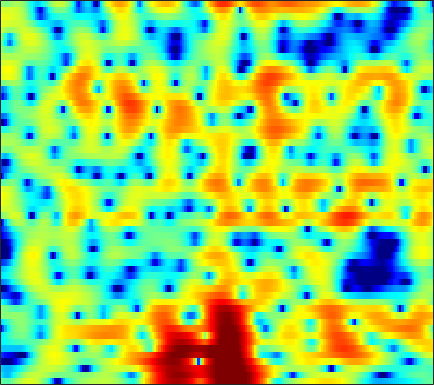

The data file committed next to this chart (first rows):
-0.6437, -1.1562, -1.5878, -1.6414, -1.3998, -0.78504, 0.004425, 0.61782, 1.3881, 2.0554, 2.5763, 2.8737, 3.1379, 3.2472, 3.2243, 3.0451, 2.6956, 2.2943, 1.587, 0.65079, -0.56136, -1.6867, -3.6112, -6.1585
-4.963, -5.845, -6.749, -6.947, -6.52, -5.397, -4.022, -2.995, -1.736, -0.6449, 0.2732, 0.8519, 1.478, 1.95, 2.203, 2.41, 2.477, 2.44, 2.276, 1.996, 1.622, 1.294, 0.8283, 0.3727
-6.232, -6.628, -6.99, -7.101, -7.003, -6.635, -6.054, -5.505, -4.66, -3.74, -2.816, -2.137, -1.272, -0.4784, 0.05447, 0.6925, 1.232, 1.574, 1.943, 2.22, 2.404, 2.489, 2.534, 2.505
-14.65, -17.44, -21.68, -22.68, -20.33, -17.22, -14.81, -13.35, -11.64, -10, -8.382, -7.178, -5.555, -4.009, -2.916, -1.581, -0.3999, 0.3795, 1.282, 2.029, 2.632, 2.99, 3.355, 3.599
-11.11, -12.03, -13.03, -13.74, -14.13, -14.6, -15.43, -16.6, -19.69, -27.96, -25.98, -17.73, -11.88, -8.039, -5.821, -3.437, -1.534, -0.3551, 0.9559, 1.998, 2.81, 3.284, 3.754, 4.061
-6.391, -6.374, -6.401, -6.477, -6.519, -6.553, -6.583, -6.597, -6.58, -6.424, -6, -5.477, -4.533, -3.422, -2.564, -1.443, -0.4022, 0.3182, 1.204, 1.982, 2.63, 3.033, 3.435, 3.678
-4.865, -4.495, -4.036, -3.615, -3.32, -2.988, -2.725, -2.55, -2.353, -2.172, -2.005, -1.876, -1.721, -1.58, -1.472, -1.324, -1.139, -0.9484, -0.6076, -0.1309, 0.4566, 0.9476, 1.601, 2.198
-5.216, -4.638, -3.799, -2.915, -2.31, -1.629, -1.083, -0.7652, -0.4765, -0.3345, -0.3926, -0.5766, -1.042, -1.793, -2.55, -3.901, -5.686, -7.278, -9.051, -8.578, -6.027, -3.984, -1.635, 0.2479
-14.14, -10.44, -6.99, -4.607, -3.273, -1.936, -0.9553, -0.4181, 0.04306, 0.2313, 0.152, -0.0569, -0.5489, -1.293, -2.03, -3.256, -4.703, -5.796, -6.861, -6.654, -5.1, -3.572, -1.586, 0.1244
-5.633, -4.892, -3.695, -2.547, -1.807, -0.9738, -0.3282, 0.02146, 0.2777, 0.3418, 0.2211, 0.03272, -0.337, -0.8427, -1.302, -1.93, -2.478, -2.734, -2.82, -2.592, -2.058, -1.48, -0.5294, 0.4845
0.2201, 0.1928, 0.2002, 0.2744, 0.3541, 0.4816, 0.5692, 0.5849, 0.5395, 0.414, 0.1855, -0.08516, -0.6322, -1.422, -2.198, -3.526, -5.213, -6.598, -8.003, -7.754, -5.816, -4.052, -1.918, -0.1655
0.5274, 0.122, -0.4018, -0.8895, -1.228, -1.6, -1.864, -1.947, -1.89, -1.712, -1.539, -1.501, -1.611, -1.951, -2.412, -3.421, -5.002, -6.481, -8.173, -7.884, -5.576, -3.508, -1.101, 0.7708
-3.64, -4.404, -5.508, -6.827, -8, -9.856, -11.61, -12.12, -10.88, -8.562, -6.381, -5.035, -3.632, -2.64, -2.107, -1.605, -1.253, -1.047, -0.7203, -0.2463, 0.3933, 0.9318, 1.687, 2.432
-9.943, -10.63, -11.23, -11.8, -12.4, -13.63, -15.27, -15.89, -13.82, -10.43, -7.47, -5.669, -3.68, -2.158, -1.278, -0.3515, 0.3977, 0.8535, 1.329, 1.712, 2.059, 2.295, 2.554, 2.777
-29.73, -26.45, -16.92, -12.96, -11.07, -9.303, -7.943, -6.971, -5.601, -4.233, -2.857, -1.862, -0.6604, 0.3622, 1.008, 1.704, 2.204, 2.464, 2.681, 2.732, 2.642, 2.498, 2.242, 1.913
-8.795, -8.7, -7.983, -6.81, -5.843, -4.561, -3.329, -2.429, -1.312, -0.2817, 0.6765, 1.339, 2.101, 2.716, 3.087, 3.439, 3.589, 3.566, 3.362, 2.944, 2.263, 1.57, 0.3943, -1.09
-5.319, -5.095, -4.604, -3.908, -3.308, -2.423, -1.472, -0.7517, 0.157, 1.023, 1.811, 2.323, 2.888, 3.318, 3.522, 3.632, 3.562, 3.372, 2.908, 2.2, 1.225, 0.2724, -1.363, -3.498
-6.562, -6.293, -5.701, -4.917, -4.215, -3.165, -2.042, -1.216, -0.1629, 0.8262, 1.69, 2.226, 2.799, 3.202, 3.375, 3.404, 3.24, 2.979, 2.437, 1.687, 0.7828, 0.004391, -1.125, -2.251
-11.49, -11.35, -10.55, -9.112, -7.745, -5.774, -3.867, -2.534, -0.9011, 0.513, 1.667, 2.389, 3.144, 3.629, 3.831, 3.883, 3.645, 3.294, 2.594, 1.617, 0.3923, -0.6254, -2.016, -3.224
-23.29, -28.04, -26.44, -18.3, -14.01, -9.641, -6.258, -4.157, -1.765, 0.1531, 1.681, 2.609, 3.572, 4.197, 4.468, 4.583, 4.362, 3.969, 3.135, 1.862, 0.009473, -1.86, -5.451, -11.82
-29.98, -27.21, -22.79, -18.4, -15.12, -11.17, -7.861, -5.703, -3.244, -1.258, 0.3868, 1.38, 2.406, 3.156, 3.525, 3.753, 3.73, 3.522, 2.984, 2.184, 1.09, 0.0875, -1.317, -2.546
-22.45, -20.86, -17.86, -14.96, -12.79, -10.08, -7.651, -5.985, -4.034, -2.399, -0.9947, -0.1137, 0.8248, 1.559, 1.965, 2.305, 2.469, 2.486, 2.354, 2.097, 1.76, 1.467, 1.128, 0.8729
-14.51, -13.72, -12.34, -10.72, -9.37, -7.621, -5.948, -4.763, -3.392, -2.175, -1.167, -0.5454, 0.1709, 0.7117, 1.031, 1.388, 1.614, 1.722, 1.809, 1.796, 1.736, 1.677, 1.558, 1.491
-12.52, -11.57, -9.791, -7.77, -6.349, -4.699, -3.278, -2.415, -1.488, -0.7742, -0.2979, -0.04788, 0.193, 0.3763, 0.5154, 0.7398, 1.001, 1.184, 1.393, 1.525, 1.517, 1.441, 1.244, 1.003
-19.52, -11.94, -6.702, -3.51, -1.834, -0.2234, 0.856, 1.35, 1.676, 1.594, 1.131, 0.6071, -0.345, -1.204, -1.531, -1.366, -0.5395, 0.2197, 1.03, 1.561, 1.655, 1.417, 0.721, -0.5895
-0.1657, 0.1375, 0.8582, 1.747, 2.3, 2.854, 3.096, 3.05, 2.661, 1.773, 0.3404, -1.267, -4.496, -10.34, -22.11, -13.22, -6.262, -3.592, -1.419, -0.2594, 0.2155, 0.1235, -0.5579, -2.029
2.887, 2.763, 2.682, 2.611, 2.534, 2.353, 2.021, 1.658, 0.9516, 0.0482, -1.159, -2.207, -3.707, -5.138, -5.743, -5.909, -5.24, -4.646, -3.81, -3.176, -2.757, -2.531, -2.423, -2.281
3.85, 3.615, 3.298, 2.925, 2.624, 2.14, 1.57, 1.066, 0.3192, -0.5186, -1.409, -2.075, -2.919, -3.637, -4.084, -4.503, -4.82, -4.962, -5.18, -5.273, -5.275, -5.114, -4.593, -3.799
4.373, 4.101, 3.69, 3.241, 2.853, 2.241, 1.527, 0.9015, -0.003148, -1.049, -2.018, -2.743, -3.542, -4.113, -4.481, -4.824, -5.358, -5.83, -6.864, -8.391, -10.38, -11.56, -10.54, -7.576
3.574, 3.317, 3.018, 2.726, 2.426, 1.916, 1.157, 0.4094, -0.9223, -2.631, -4.729, -6.358, -7.882, -7.8, -7, -5.896, -5.24, -5.193, -5.709, -7.098, -9.309, -10.97, -9.889, -6.151
-1.601, -1.46, -0.8951, -0.3574, -0.05534, 0.06363, -0.1974, -0.7008, -1.861, -3.715, -6.72, -9.997, -15.22, -12.21, -8.505, -5.388, -3.434, -2.566, -1.84, -1.489, -1.179, -0.9065, -0.2692, 0.592
-17.51, -11.65, -7.655, -5.333, -4.088, -2.97, -2.26, -2.004, -1.937, -2.212, -2.616, -2.922, -3.048, -2.708, -2.211, -1.354, -0.5361, 0.02341, 0.6037, 1.078, 1.434, 1.703, 2.017, 2.353
-10.88, -10.87, -9.962, -8.392, -7.037, -5.293, -3.748, -2.809, -1.81, -1.102, -0.5668, -0.2452, 0.1409, 0.5242, 0.7949, 1.149, 1.436, 1.633, 1.817, 1.924, 1.931, 1.926, 1.852, 1.798
-11.85, -16.12, -21.24, -13.85, -9.884, -6.265, -3.771, -2.337, -0.8838, 0.2301, 1.029, 1.51, 1.997, 2.346, 2.534, 2.675, 2.716, 2.648, 2.444, 2.076, 1.601, 1.145, 0.4984, -0.1303
-5.138, -6.391, -7.012, -5.992, -4.698, -2.857, -1.271, -0.2701, 0.7843, 1.622, 2.236, 2.592, 2.931, 3.147, 3.232, 3.241, 3.117, 2.892, 2.401, 1.626, 0.5047, -0.6533, -2.618, -5.192
0.1565, -0.1307, -0.3303, -0.2367, -0.02785, 0.3928, 0.825, 1.113, 1.431, 1.61, 1.739, 1.77, 1.805, 1.85, 1.894, 1.952, 1.919, 1.825, 1.486, 0.8577, -0.2297, -1.388, -3.599, -6.713
1.768, 1.626, 1.512, 1.434, 1.418, 1.359, 1.254, 1.093, 0.7577, 0.2184, -0.4995, -1.093, -1.777, -2.058, -1.88, -1.242, -0.4353, 0.1078, 0.607, 0.7854, 0.6371, 0.3457, -0.26, -0.9359
1.025, 0.9131, 0.8721, 0.8979, 0.9239, 0.8922, 0.719, 0.44, -0.262, -1.399, -3.28, -5.409, -9.949, -16.3, -12.52, -6.513, -2.975, -1.217, 0.3918, 1.397, 1.994, 2.206, 2.285, 2.172
-3.439, -3.621, -3.393, -2.689, -2.106, -1.379, -0.9358, -0.8211, -1.003, -1.609, -2.623, -3.651, -5.069, -5.734, -5.181, -3.436, -1.506, -0.2378, 1.097, 2.07, 2.699, 2.984, 3.16, 3.126
-14.8, -18.88, -13.64, -8.662, -6.293, -4.097, -2.696, -1.993, -1.4, -1.145, -1.07, -1.056, -1.017, -0.8241, -0.5485, 0.002481, 0.7079, 1.229, 1.882, 2.408, 2.741, 2.878, 2.885, 2.694
-8.988, -9.514, -8.642, -6.731, -5.312, -3.689, -2.422, -1.71, -0.9893, -0.5088, -0.1983, 0.005194, 0.2083, 0.4858, 0.735, 1.141, 1.594, 1.92, 2.345, 2.666, 2.841, 2.856, 2.648, 2.185
-3.648, -3.672, -3.435, -2.893, -2.349, -1.622, -0.9497, -0.5544, -0.211, -0.01979, -0.004692, -0.07631, -0.1321, -0.09737, 0.09366, 0.5363, 1.136, 1.678, 2.328, 2.852, 3.188, 3.244, 3.052, 2.49
-3.607, -3.73, -3.411, -2.725, -2.085, -1.306, -0.7421, -0.4897, -0.477, -0.8534, -1.621, -2.499, -3.875, -5.156, -5.389, -4.279, -2.297, -0.8317, 0.7962, 2.029, 2.85, 3.226, 3.442, 3.307
-11.52, -13.15, -10.21, -6.672, -4.765, -2.999, -1.99, -1.641, -1.655, -2.298, -3.625, -5.12, -8.381, -14.3, -18.4, -11.4, -6.295, -3.834, -1.454, 0.1844, 1.318, 1.958, 2.531, 2.882
-8.31, -9.045, -7.563, -5.202, -3.733, -2.311, -1.5, -1.26, -1.34, -1.819, -2.655, -3.438, -4.492, -5.193, -5.353, -4.869, -3.811, -2.897, -1.773, -0.8439, -0.09622, 0.3181, 0.773, 1.212
-0.3088, -0.2813, -0.01507, 0.4151, 0.7247, 0.9943, 1.022, 0.8496, 0.3266, -0.4653, -1.435, -2.239, -3.148, -3.631, -3.708, -3.351, -2.735, -2.276, -1.782, -1.538, -1.624, -1.919, -2.391, -2.666
2.956, 3.299, 3.62, 3.791, 3.811, 3.635, 3.188, 2.643, 1.575, 0.02622, -2.116, -4.173, -7.489, -9.785, -8.802, -6.162, -4.074, -3.019, -2.283, -2.293, -3.175, -4.487, -7.653, -14.64
3.229, 3.752, 4.189, 4.368, 4.346, 4.109, 3.602, 3.015, 1.919, 0.3689, -1.774, -3.882, -7.223, -9.545, -8.581, -5.927, -3.837, -2.802, -2.103, -2.057, -2.581, -3.301, -4.602, -5.833
2.452, 2.828, 3.145, 3.282, 3.275, 3.143, 2.85, 2.523, 1.947, 1.212, 0.3649, -0.2913, -1.037, -1.516, -1.605, -1.462, -1.184, -0.9959, -0.9072, -1.034, -1.354, -1.714, -2.321, -2.974
1.581, 1.597, 1.584, 1.546, 1.52, 1.506, 1.514, 1.517, 1.491, 1.414, 1.296, 1.196, 1.038, 0.896, 0.8081, 0.7088, 0.5989, 0.4717, 0.2515, -0.05641, -0.4787, -0.8749, -1.479, -2.173
0.4929, -0.02947, -0.7342, -1.26, -1.403, -1.205, -0.6429, -0.1137, 0.5827, 1.179, 1.627, 1.866, 2.064, 2.152, 2.139, 2.036, 1.834, 1.619, 1.254, 0.7931, 0.2349, -0.2351, -0.907, -1.624
-0.4269, -1.934, -4.677, -8.206, -9.849, -7.595, -4.185, -2.179, -0.1928, 1.196, 2.141, 2.623, 3.041, 3.229, 3.246, 3.12, 2.844, 2.558, 2.05, 1.41, 0.6528, 0.02265, -0.8989, -1.857
0.6431, -0.7702, -3.206, -5.998, -7.132, -5.614, -2.871, -1.107, 0.6933, 1.96, 2.811, 3.226, 3.534, 3.595, 3.517, 3.258, 2.845, 2.438, 1.764, 0.9359, -0.06977, -0.9692, -2.413, -4.173
2.477, 1.988, 1.309, 0.7961, 0.6189, 0.7253, 1.134, 1.533, 2.047, 2.45, 2.688, 2.741, 2.63, 2.35, 2.03, 1.493, 0.8502, 0.3061, -0.465, -1.31, -2.28, -3.162, -4.648, -6.717
3.445, 3.308, 3.101, 2.91, 2.799, 2.705, 2.652, 2.614, 2.528, 2.349, 2.032, 1.687, 1.073, 0.2807, -0.4298, -1.501, -2.62, -3.394, -4.22, -4.744, -5.054, -5.238, -5.543, -6
3.817, 3.748, 3.652, 3.533, 3.438, 3.289, 3.103, 2.92, 2.596, 2.132, 1.485, 0.8551, -0.1952, -1.568, -2.829, -4.92, -7.53, -9.726, -11.89, -11.22, -9.005, -7.455, -5.893, -4.811
3.229, 3.127, 3.013, 2.952, 2.924, 2.875, 2.774, 2.632, 2.311, 1.808, 1.093, 0.4019, -0.7818, -2.283, -3.681, -5.91, -8.868, -11.67, -15.09, -12.93, -8.97, -6.659, -4.344, -2.702
0.5824, 0.2894, 0.08786, 0.2066, 0.4398, 0.8428, 1.189, 1.346, 1.339, 1.051, 0.4425, -0.2342, -1.395, -2.776, -3.83, -5.073, -5.854, -6.001, -5.658, -4.695, -3.354, -2.239, -0.8022, 0.4115
